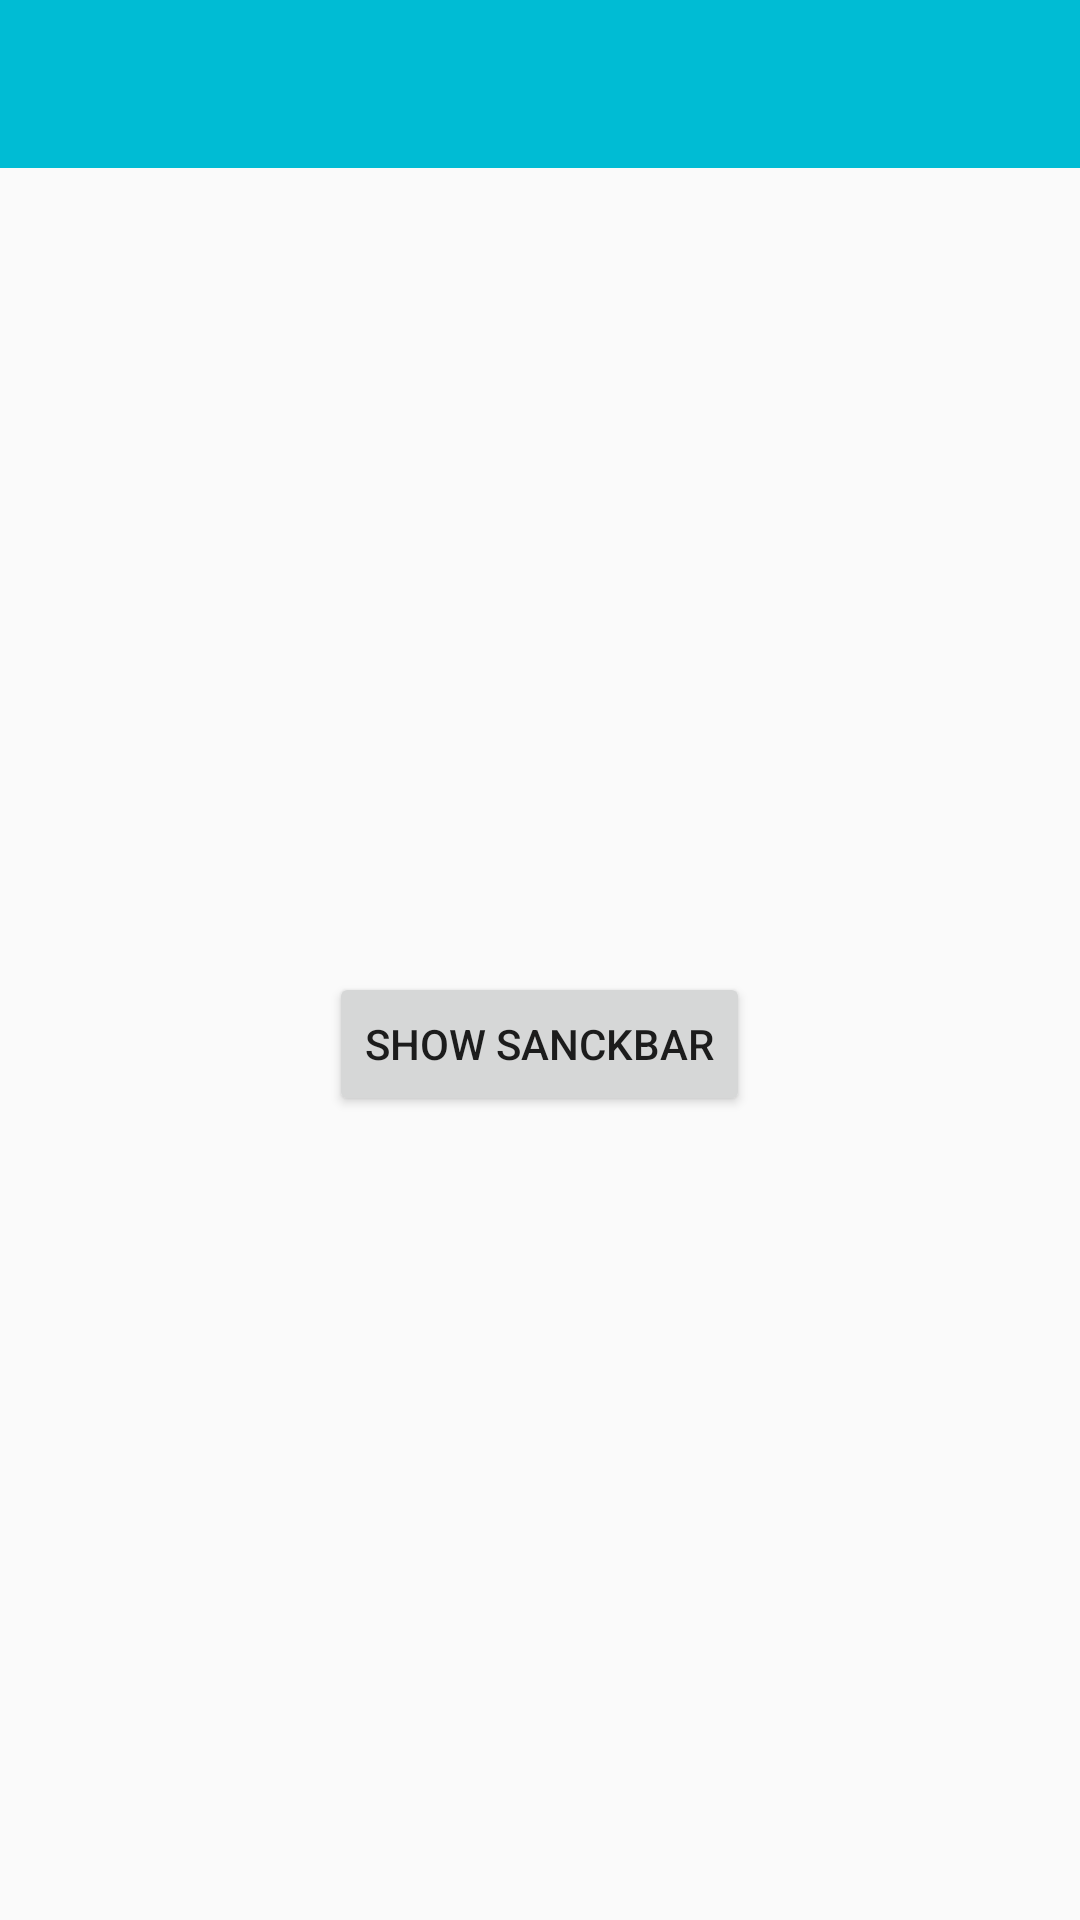

Produce the Android XML layout that renders to this screen, including the resource entries it uses.
<!-- AndroidManifest.xml: application theme AppTheme -->
<!-- res/layout/snack_test_layout.xml -->
<?xml version="1.0" encoding="utf-8"?>
<LinearLayout xmlns:android="http://schemas.android.com/apk/res/android"
    xmlns:app="http://schemas.android.com/apk/res-auto"
    xmlns:tools="http://schemas.android.com/tools"
    android:orientation="vertical" android:layout_width="match_parent"
    android:layout_height="match_parent"
    android:id="@+id/rootLayout"
     >
    <android.support.v7.widget.Toolbar
        android:id="@+id/toolbar"
        android:layout_width="match_parent"
        android:layout_height="?attr/actionBarSize"
        android:background="?attr/colorPrimary"
        android:theme="@style/ThemeOverlay.AppCompat.Dark.ActionBar"
        app:popupTheme="@style/ThemeOverlay.AppCompat.Light"
        android:layout_alignParentLeft="true"
        android:layout_alignParentStart="true"
        android:layout_alignParentRight="true"
        android:layout_alignParentEnd="true" />
    <LinearLayout
        android:layout_width="match_parent"
        android:layout_height="match_parent"
        android:orientation="vertical"
        android:gravity="center"
        android:padding="20dp"
        >

        <Button
        android:layout_width="wrap_content"
        android:layout_height="wrap_content"
        android:text="Show SanckBar"
        android:id="@+id/btnShow"
        android:layout_gravity="center_horizontal" />
        </LinearLayout>
</LinearLayout>
<!-- resources referenced by this layout -->
<resources>
  <style name="AppTheme" parent="Theme.AppCompat.Light.NoActionBar">
          <item name="colorPrimary">@color/myPrimaryColor</item>
          <item name="colorPrimaryDark">@color/myPrimaryDarkColor</item>
          <item name="colorAccent">@color/myPrimaryDarkColor</item>
      </style>
  <color name="myPrimaryColor">#00BCD4</color>
  <color name="myPrimaryDarkColor">#0097A7</color>
</resources>
